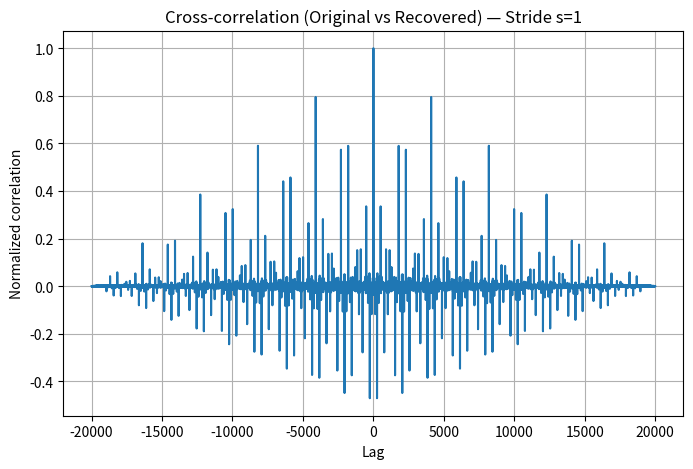
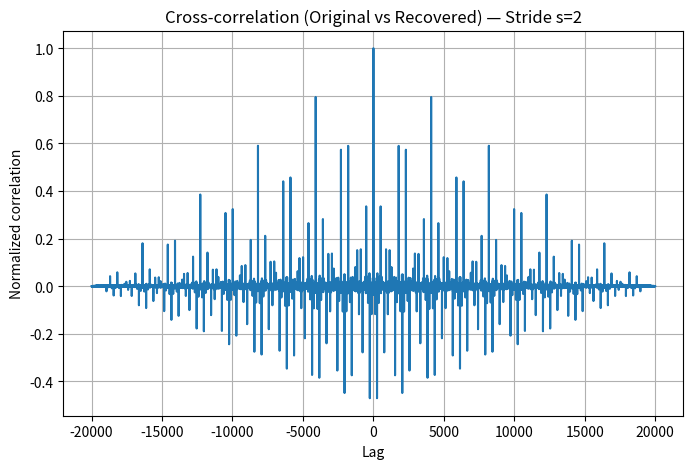
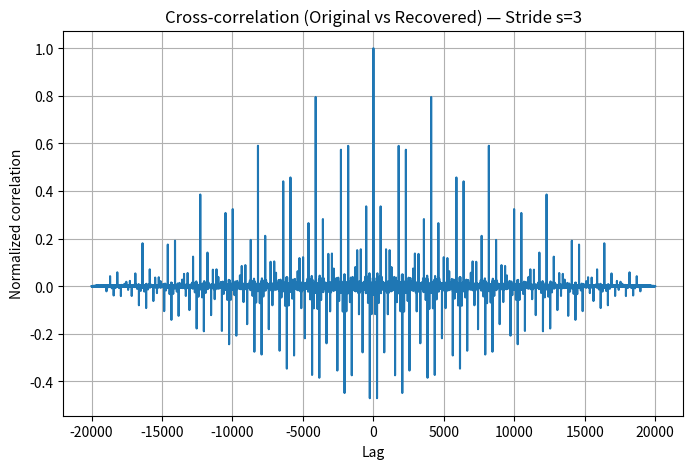
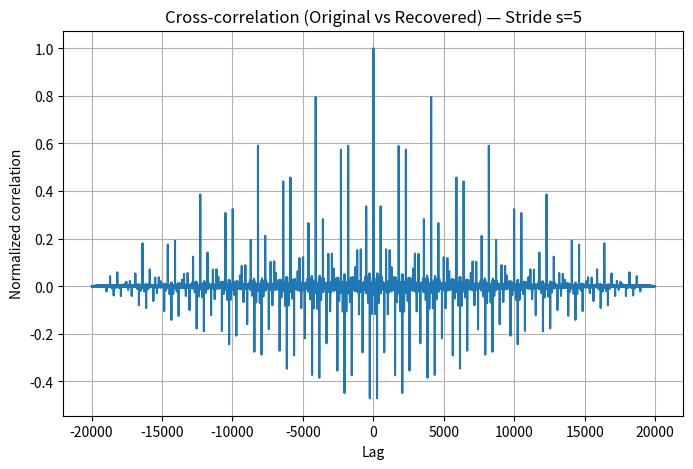
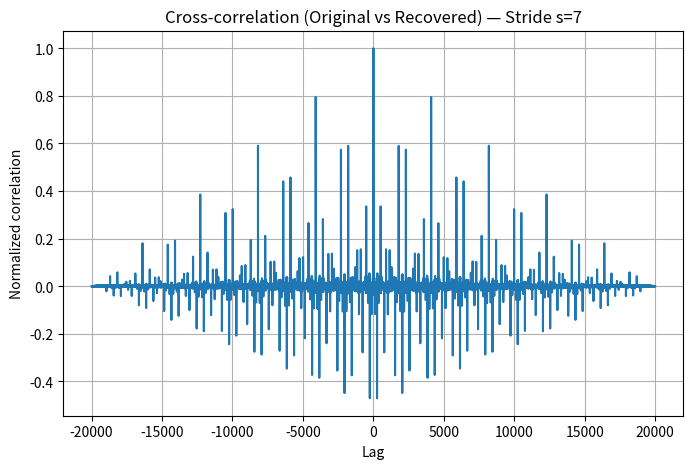
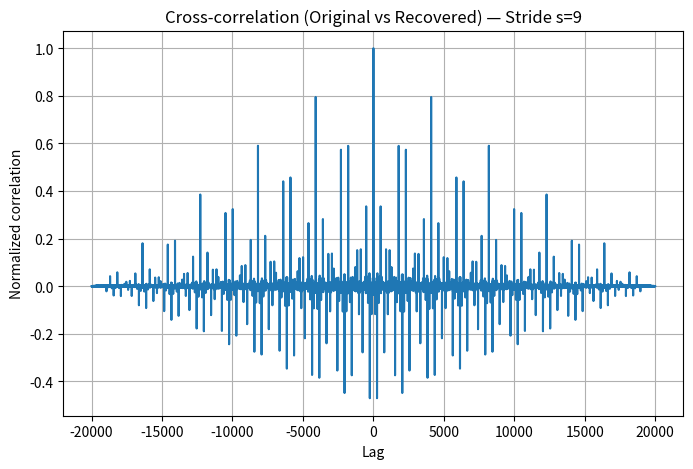
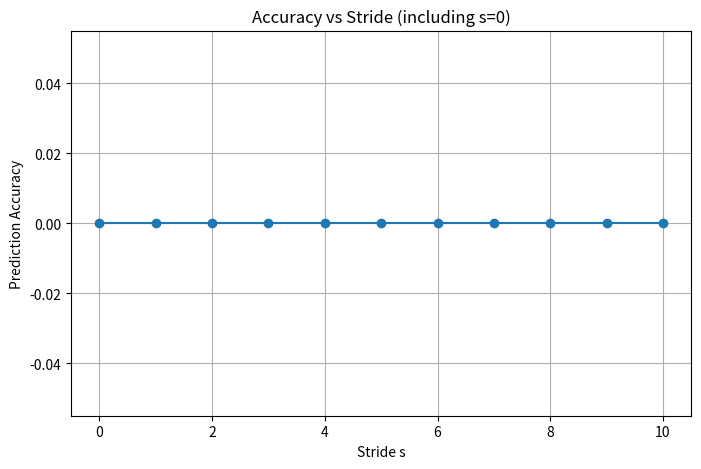
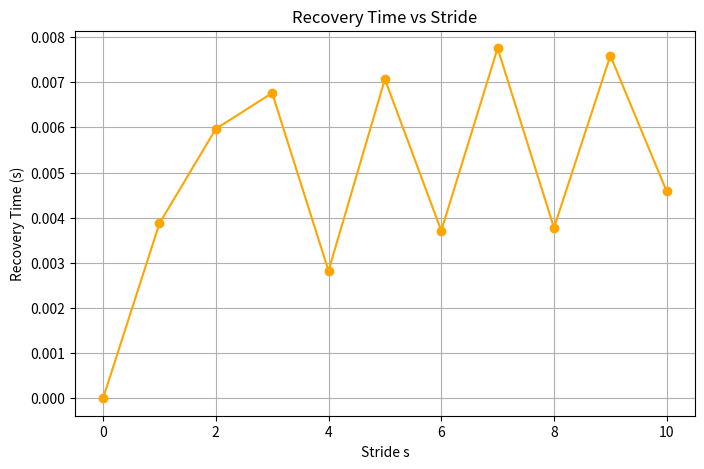

Recreate these plots in Python, in order.
#!/usr/bin/env python3
"""
lcg_stride_full_recovery_fixed_corr.py

Experiment demonstrating:
 - stride = 0 : degenerate case, repeated values, no info
 - stride = 1 : consecutive samples -> perfect recovery
 - stride > 1 : non-consecutive samples -> attempt to recover M, a, b
Now also computes and plots cross-correlation between original and recovered sequences.
"""

import time
from math import gcd
import numpy as np
import matplotlib.pyplot as plt

# -------------------------
# LCG definition
# -------------------------
class LCG:
    def __init__(self, seed, a, b, M):
        self.a = int(a)
        self.b = int(b)
        self.M = int(M)
        self.state = int(seed) % self.M

    def next_int(self):
        self.state = (self.a * self.state + self.b) % self.M
        return self.state

    def generate(self, N):
        return [self.next_int() for _ in range(int(N))]

# -------------------------
# Extended GCD and modular inverse
# -------------------------
def extended_gcd(a, b):
    if b == 0:
        return (abs(a), 1 if a >= 0 else -1, 0)
    g, x1, y1 = extended_gcd(b, a % b)
    x = y1
    y = x1 - (a // b) * y1
    return (g, x, y)

def modinv(x, M):
    g, inv, _ = extended_gcd(x % M, M)
    if g != 1:
        return None
    return inv % M

# -------------------------
# Estimate modulus from sequence
# -------------------------
def estimate_modulus_from_sequence(X):
    """Estimate modulus M from sequence X using the gcd trick on differences."""
    if len(X) < 4:
        return None
    diffs = [int(X[i+1] - X[i]) for i in range(len(X)-1)]
    Ys = []
    for i in range(len(diffs)-2):
        val = diffs[i+2]*diffs[i] - (diffs[i+1]**2)
        if val != 0:
            Ys.append(abs(val))
    if not Ys:
        return None
    M_est = Ys[0]
    for v in Ys[1:]:
        M_est = gcd(M_est, v)
    return abs(M_est) if M_est != 0 else None

# -------------------------
# Recover a,b from triple and known M
# -------------------------
def recover_ab_from_triple(xn, xnp1, xnp2, M):
    d1 = (xnp1 - xn) % M
    d2 = (xnp2 - xnp1) % M
    g = gcd(d1, M)
    if d1 == 0 or (d2 % g) != 0:
        return []
    M1 = M // g
    d1r = d1 // g
    d2r = d2 // g
    inv = modinv(d1r, M1)
    if inv is None:
        return []
    a0 = (d2r * inv) % M1
    candidates = []
    for t in range(g):
        a_cand = (a0 + t * M1) % M
        b_cand = (xnp1 - a_cand * xn) % M
        candidates.append((a_cand, b_cand))
    return candidates

# -------------------------
# Recover a,b specifically for stride=1
# -------------------------
def recover_ab_stride1(x0, x1, x2, M):
    d1 = (x1 - x0) % M
    if d1 == 0:
        return []
    inv = modinv(d1, M)
    if inv is None:
        return []
    a = ((x2 - x1) * inv) % M
    b = (x1 - a * x0) % M
    return [(a, b)]

# -------------------------
# Cross-correlation computation
# -------------------------
def normalized_cross_correlation(x, y):
    """Return normalized cross-correlation between two sequences."""
    x = np.array(x) - np.mean(x)
    y = np.array(y) - np.mean(y)
    corr = np.correlate(x, y, mode='full')
    corr /= np.sqrt(np.sum(x**2) * np.sum(y**2))
    lags = np.arange(-len(x)+1, len(x))
    return lags, corr

# -------------------------
# Main experiment
# -------------------------
def run_experiment(seed=16384, a=1679, b=1409, M=32768, N=20000, max_stride=10):
    print(f"Generating LCG (seed={seed}, a={a}, b={b}, M={M}, N={N})")
    lcg = LCG(seed, a, b, M)
    full_seq = lcg.generate(N)

    stride_stats = []

    for s in range(0, max_stride+1):
        print(f"\n--- Stride s={s} ---")
        M_est = None
        a_found = None
        b_found = None
        found = False
        match_frac = 0.0
        recovery_time = 0.0
        Xr = None

        if s == 0:
            print("Stride=0: attacker sees repeated values — no info.")
            stride_stats.append((s, {'found': found,'match_frac': match_frac,'recovery_time': recovery_time,'M_est': M_est,'a_found': a_found,'b_found': b_found}))
            continue

        if 2*s >= N:
            print("Not enough data for this stride, skipping.")
            stride_stats.append((s, {'found': False,'match_frac': 0.0,'recovery_time': 0.0,'M_est': None,'a_found': None,'b_found': None}))
            continue

        sampled = [full_seq[i] for i in [0, s, 2*s]]
        start = time.time()

        M_est = estimate_modulus_from_sequence(full_seq[:min(500, N)]) or M

        if s == 1:
            cands = recover_ab_stride1(sampled[0], sampled[1], sampled[2], M_est)
        else:
            cands = recover_ab_from_triple(sampled[0], sampled[1], sampled[2], M_est)

        if cands:
            a_s, b_s = cands[0]
            if s == 1:
                a_try, b_try = a_s, b_s
                ok = True
                x = full_seq[0]
                for i in range(1, min(200, len(full_seq))):
                    x = (a_try * x + b_try) % M_est
                    if x != full_seq[i]:
                        ok = False
                        break
                if ok:
                    found = True
                    a_found = a_try
                    b_found = b_try
            else:
                a_candidates = [a_try for a_try in range(M_est) if pow(a_try, s, M_est) == a_s]
                for a_try in a_candidates:
                    b_try = (full_seq[1] - a_try * full_seq[0]) % M_est
                    x = full_seq[0]
                    ok = True
                    for i in range(1, min(200, len(full_seq))):
                        x = (a_try * x + b_try) % M_est
                        if x != full_seq[i]:
                            ok = False
                            break
                    if ok:
                        found = True
                        a_found = a_try
                        b_found = b_try
                        break

            if found:
                rec = LCG(full_seq[0], a_found, b_found, M_est)
                Xr = rec.generate(N)
                X_true = np.array(full_seq)
                match_frac = float(np.mean(np.array(Xr) == X_true))

        end = time.time()
        recovery_time = end - start

        print(f"Original params: M={M}, a={a}, b={b}")
        print(f"Estimated params: M_est={M_est}, a_found={a_found}, b_found={b_found}")
        print("First 20 original x(n):", full_seq[:20])
        if found and Xr is not None:
            print("First 20 recovered x(n):", Xr[:20])
        else:
            print("Recovered sequence: <not available / recovery failed>")

        print(f"Stride {s}: found={found}, match_frac={match_frac:.4f}, recovery_time={recovery_time:.4f}s")

        stride_stats.append((s, {'found': found,'match_frac': match_frac,'recovery_time': recovery_time,'M_est': M_est,'a_found': a_found,'b_found': b_found}))

        # ---- Cross-correlation plot ----
        if found and Xr is not None:
            lags, corr = normalized_cross_correlation(full_seq, Xr)
            lag_max = lags[np.argmax(corr)]
            corr_max = np.max(corr)
            print(f"Cross-corr peak: {corr_max:.4f} at lag={lag_max}")
            plt.figure(figsize=(8,5))
            plt.plot(lags, corr)
            plt.title(f"Cross-correlation (Original vs Recovered) — Stride s={s}")
            plt.xlabel("Lag")
            plt.ylabel("Normalized correlation")
            plt.grid(True)
            plt.show()

    # ---- Accuracy and time plots ----
    strides = [s for s, _ in stride_stats]
    matches = [st['match_frac'] for _, st in stride_stats]
    times = [st['recovery_time'] for _, st in stride_stats]

    plt.figure(figsize=(8,5))
    plt.plot(strides, matches, marker='o')
    plt.xlabel("Stride s")
    plt.ylabel("Prediction Accuracy")
    plt.title("Accuracy vs Stride (including s=0)")
    plt.grid(True)
    plt.show()

    plt.figure(figsize=(8,5))
    plt.plot(strides, times, marker='o', color='orange')
    plt.xlabel("Stride s")
    plt.ylabel("Recovery Time (s)")
    plt.title("Recovery Time vs Stride")
    plt.grid(True)
    plt.show()

    return stride_stats

# -------------------------
# Run
# -------------------------
if __name__ == "__main__":
    stats = run_experiment(seed=16384, a=1679, b=1409, M=32768, N=20000, max_stride=10)
    print("\nSummary:")
    for s, st in stats:
        print(f"s={s}: found={st['found']}, match={st['match_frac']:.4f}, "
              f"M_est={st['M_est']}, a={st['a_found']}, b={st['b_found']}, time={st['recovery_time']:.4f}s")
